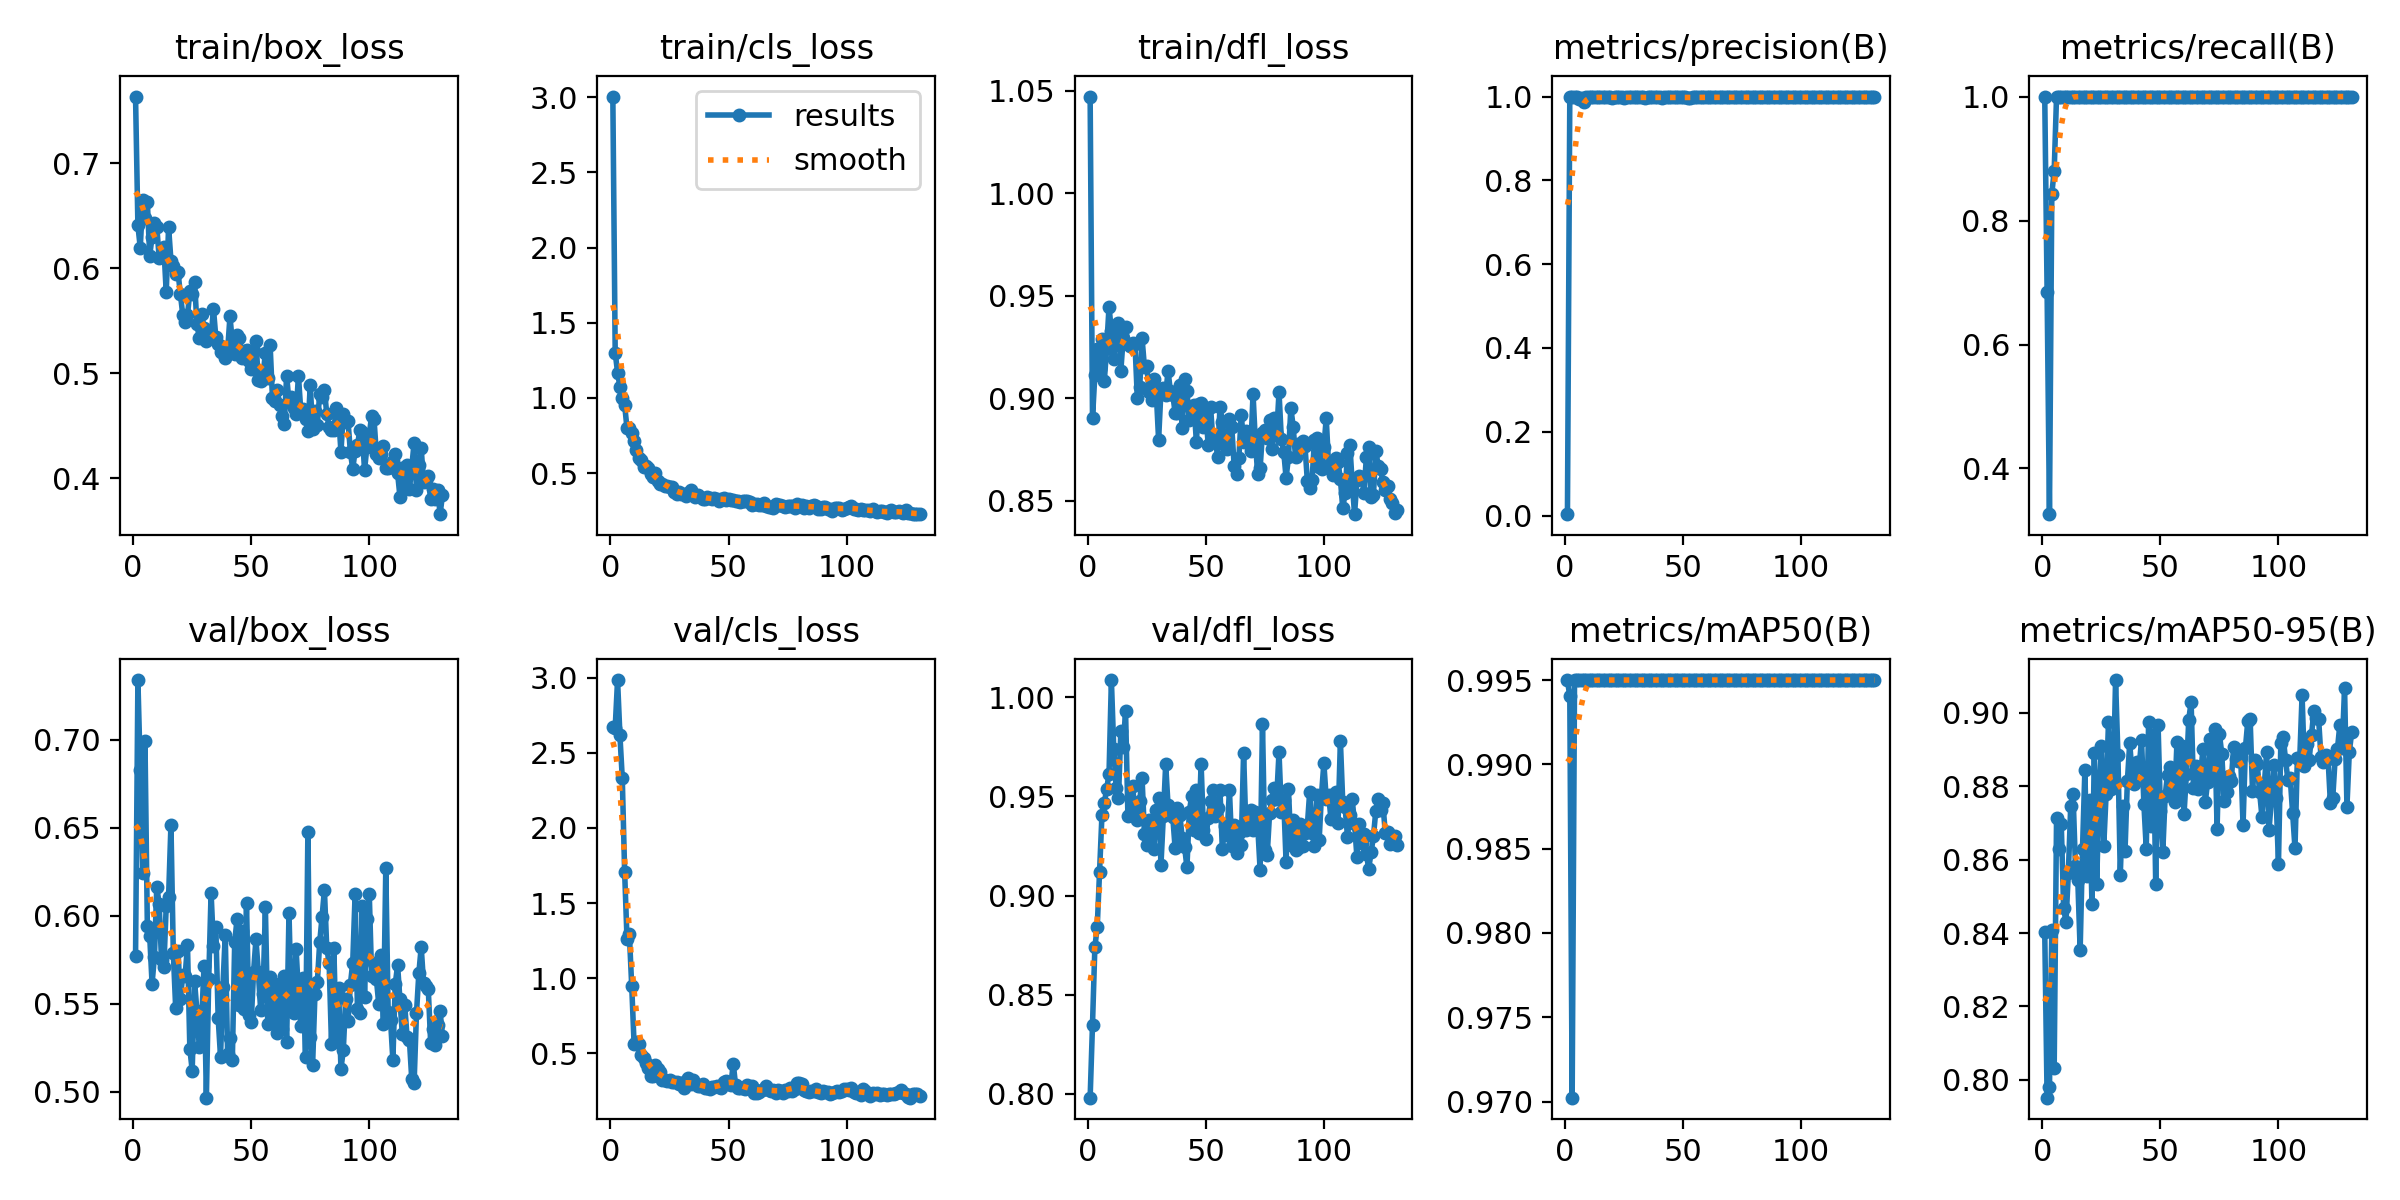

The file beside this chart, header and first rows:
epoch, time, train/box_loss, train/cls_loss, train/dfl_loss, metrics/precision(B), metrics/recall(B), metrics/mAP50(B), metrics/mAP50-95(B), val/box_loss, val/cls_loss, val/dfl_loss, lr/pg0, lr/pg1, lr/pg2
1, 3.993, 0.7638, 3.004, 1.047, 0.00333, 1, 0.995, 0.8403, 0.5768, 2.673, 0.7981, 0.00028, 0.00028, 0.00028
2, 7.396, 0.641, 1.301, 0.8902, 1, 0.6853, 0.994, 0.7952, 0.7338, 2.668, 0.835, 0.0005771, 0.0005771, 0.0005771
3, 10.75, 0.6196, 1.169, 0.9113, 1, 0.3263, 0.9702, 0.798, 0.6826, 2.984, 0.874, 0.0008713, 0.0008713, 0.0008713
4, 13.9, 0.665, 1.074, 0.9241, 1, 0.8434, 0.995, 0.8409, 0.6242, 2.617, 0.8841, 0.001162, 0.001162, 0.001162
5, 17.07, 0.6481, 1.002, 0.9142, 1, 0.8802, 0.995, 0.8033, 0.699, 2.329, 0.9117, 0.001451, 0.001451, 0.001451
6, 20.2, 0.6635, 0.9542, 0.9289, 0.9944, 1, 0.995, 0.8713, 0.5943, 1.707, 0.9406, 0.001736, 0.001736, 0.001736
7, 23.35, 0.6119, 0.7973, 0.9084, 0.9971, 1, 0.995, 0.8629, 0.5885, 1.262, 0.9469, 0.001941, 0.001941, 0.001941
8, 26.51, 0.6302, 0.7983, 0.9244, 0.9879, 1, 0.995, 0.8696, 0.5613, 1.294, 0.9536, 0.001931, 0.001931, 0.001931
9, 29.64, 0.6433, 0.7645, 0.9447, 0.9988, 1, 0.995, 0.8468, 0.5768, 0.9466, 0.9616, 0.001921, 0.001921, 0.001921
10, 32.81, 0.6398, 0.7145, 0.9326, 0.9983, 1, 0.995, 0.8431, 0.6166, 0.5621, 1.009, 0.001911, 0.001911, 0.001911
11, 35.98, 0.6101, 0.6533, 0.9193, 0.9982, 1, 0.995, 0.8563, 0.6066, 0.5733, 0.9741, 0.001901, 0.001901, 0.001901
12, 39.12, 0.612, 0.6032, 0.9332, 0.9982, 1, 0.995, 0.8746, 0.5749, 0.5652, 0.9545, 0.001891, 0.001891, 0.001891
13, 42.27, 0.62, 0.5851, 0.9368, 0.9983, 1, 0.995, 0.8777, 0.5711, 0.4907, 0.9491, 0.001881, 0.001881, 0.001881
14, 45.41, 0.577, 0.5432, 0.9133, 0.9979, 1, 0.995, 0.8583, 0.6057, 0.4726, 0.983, 0.001871, 0.001871, 0.001871
15, 48.55, 0.6393, 0.5475, 0.9294, 0.9981, 1, 0.995, 0.8545, 0.6109, 0.4343, 0.9748, 0.001861, 0.001861, 0.001861
16, 51.7, 0.6075, 0.5333, 0.9349, 0.9981, 1, 0.995, 0.8354, 0.6517, 0.4044, 0.9932, 0.001852, 0.001852, 0.001852
17, 54.85, 0.6024, 0.4937, 0.9264, 0.9981, 1, 0.995, 0.8629, 0.5788, 0.3524, 0.9402, 0.001842, 0.001842, 0.001842
18, 58, 0.5946, 0.4739, 0.9256, 0.9981, 1, 0.995, 0.8843, 0.5476, 0.3503, 0.9409, 0.001832, 0.001832, 0.001832
19, 61.16, 0.5962, 0.4984, 0.9269, 0.9978, 1, 0.995, 0.8555, 0.5802, 0.4242, 0.9553, 0.001822, 0.001822, 0.001822
20, 64.31, 0.5755, 0.4454, 0.9263, 0.9977, 1, 0.995, 0.8763, 0.5526, 0.3946, 0.9414, 0.001812, 0.001812, 0.001812
21, 67.47, 0.5558, 0.4303, 0.8998, 0.9979, 1, 0.995, 0.8478, 0.5664, 0.3793, 0.9383, 0.001802, 0.001802, 0.001802
22, 70.62, 0.5488, 0.4281, 0.9054, 0.9982, 1, 0.995, 0.8891, 0.5658, 0.321, 0.9479, 0.001792, 0.001792, 0.001792
23, 73.77, 0.5551, 0.4164, 0.9292, 0.9982, 1, 0.995, 0.8532, 0.5833, 0.3237, 0.9592, 0.001782, 0.001782, 0.001782
24, 76.93, 0.5781, 0.4159, 0.9152, 0.9982, 1, 0.995, 0.8778, 0.5245, 0.3155, 0.931, 0.001772, 0.001772, 0.001772
25, 80.06, 0.5756, 0.4074, 0.9156, 0.9974, 1, 0.995, 0.891, 0.5121, 0.3224, 0.9257, 0.001762, 0.001762, 0.001762
26, 83.23, 0.5871, 0.409, 0.903, 0.9982, 1, 0.995, 0.8638, 0.5627, 0.3119, 0.938, 0.001752, 0.001752, 0.001752
27, 86.4, 0.5472, 0.3775, 0.8991, 0.9981, 1, 0.995, 0.8778, 0.5459, 0.311, 0.9311, 0.001743, 0.001743, 0.001743
28, 89.56, 0.5334, 0.3616, 0.9092, 0.9982, 1, 0.995, 0.8974, 0.5253, 0.3132, 0.9233, 0.001733, 0.001733, 0.001733
29, 92.71, 0.5566, 0.3747, 0.9029, 0.998, 1, 0.995, 0.8792, 0.5403, 0.298, 0.9432, 0.001723, 0.001723, 0.001723
30, 95.89, 0.5432, 0.3602, 0.8796, 0.9982, 1, 0.995, 0.8801, 0.5712, 0.3023, 0.9493, 0.001713, 0.001713, 0.001713
31, 99.07, 0.5312, 0.3592, 0.9037, 0.9981, 1, 0.995, 0.9089, 0.4967, 0.2671, 0.9156, 0.001703, 0.001703, 0.001703
32, 102.2, 0.5337, 0.3493, 0.905, 0.9982, 1, 0.995, 0.8886, 0.5639, 0.3151, 0.9399, 0.001693, 0.001693, 0.001693
33, 105.4, 0.5346, 0.3668, 0.9015, 0.9981, 1, 0.995, 0.8559, 0.613, 0.3388, 0.9662, 0.001683, 0.001683, 0.001683
34, 108.5, 0.5616, 0.3851, 0.9134, 0.9973, 1, 0.995, 0.8745, 0.5828, 0.2995, 0.9455, 0.001673, 0.001673, 0.001673
35, 111.7, 0.5346, 0.3527, 0.9034, 0.9979, 1, 0.995, 0.8623, 0.5939, 0.3259, 0.9439, 0.001663, 0.001663, 0.001663
36, 114.8, 0.5277, 0.3431, 0.9018, 0.9982, 1, 0.995, 0.8813, 0.5417, 0.2989, 0.9397, 0.001654, 0.001654, 0.001654
37, 118, 0.5207, 0.3526, 0.8928, 0.9981, 1, 0.995, 0.8918, 0.5199, 0.2855, 0.9239, 0.001644, 0.001644, 0.001644
38, 121.1, 0.5252, 0.3408, 0.893, 0.9981, 1, 0.995, 0.8829, 0.5596, 0.2855, 0.9444, 0.001634, 0.001634, 0.001634
39, 124.3, 0.5142, 0.3274, 0.9065, 0.9981, 1, 0.995, 0.8805, 0.5893, 0.2947, 0.9407, 0.001624, 0.001624, 0.001624
40, 127.4, 0.5212, 0.3276, 0.8854, 0.9981, 1, 0.995, 0.8865, 0.5215, 0.2701, 0.9291, 0.001614, 0.001614, 0.001614
41, 130.6, 0.5544, 0.3388, 0.9095, 0.9974, 1, 0.995, 0.8852, 0.5308, 0.2685, 0.9247, 0.001604, 0.001604, 0.001604
42, 133.8, 0.5292, 0.3365, 0.9034, 0.9981, 1, 0.995, 0.8927, 0.5181, 0.2651, 0.9142, 0.001594, 0.001594, 0.001594
43, 136.9, 0.5181, 0.3262, 0.8892, 0.9981, 1, 0.995, 0.8751, 0.5852, 0.2752, 0.9423, 0.001584, 0.001584, 0.001584
44, 140.2, 0.5368, 0.333, 0.894, 0.998, 1, 0.995, 0.863, 0.598, 0.2777, 0.9501, 0.001574, 0.001574, 0.001574
45, 143.4, 0.5334, 0.3265, 0.8966, 0.9981, 1, 0.995, 0.8973, 0.5493, 0.2804, 0.9332, 0.001564, 0.001564, 0.001564
46, 146.6, 0.5149, 0.3146, 0.8787, 0.9981, 1, 0.995, 0.8692, 0.5914, 0.2753, 0.9535, 0.001554, 0.001554, 0.001554
47, 149.8, 0.5209, 0.3287, 0.8971, 0.9981, 1, 0.995, 0.894, 0.5468, 0.268, 0.9315, 0.001545, 0.001545, 0.001545
48, 153, 0.5221, 0.3374, 0.8978, 0.9981, 1, 0.995, 0.8534, 0.6069, 0.3111, 0.9666, 0.001535, 0.001535, 0.001535
49, 156.1, 0.5119, 0.3232, 0.8861, 0.9981, 1, 0.995, 0.8968, 0.5439, 0.3169, 0.933, 0.001525, 0.001525, 0.001525
50, 159.3, 0.5039, 0.3306, 0.8933, 0.9981, 1, 0.995, 0.8732, 0.5399, 0.2984, 0.9284, 0.001515, 0.001515, 0.001515
51, 162.5, 0.5213, 0.3191, 0.8772, 0.9979, 1, 0.995, 0.862, 0.5682, 0.2925, 0.9394, 0.001505, 0.001505, 0.001505
52, 165.6, 0.5304, 0.3193, 0.8958, 0.9964, 1, 0.995, 0.8774, 0.5866, 0.4316, 0.9476, 0.001495, 0.001495, 0.001495
53, 168.8, 0.4938, 0.3132, 0.8794, 0.9975, 1, 0.995, 0.8831, 0.5682, 0.288, 0.9533, 0.001485, 0.001485, 0.001485
54, 171.9, 0.4926, 0.314, 0.8806, 0.9981, 1, 0.995, 0.8851, 0.5464, 0.2692, 0.9401, 0.001475, 0.001475, 0.001475
55, 175.1, 0.4978, 0.3078, 0.8712, 0.9981, 1, 0.995, 0.8791, 0.5556, 0.2731, 0.9442, 0.001465, 0.001465, 0.001465
56, 178.2, 0.5195, 0.3168, 0.8957, 0.9981, 1, 0.995, 0.8757, 0.6047, 0.2731, 0.953, 0.001455, 0.001455, 0.001455
57, 181.4, 0.495, 0.3118, 0.8885, 0.9981, 1, 0.995, 0.8919, 0.5388, 0.2637, 0.9233, 0.001446, 0.001446, 0.001446
58, 184.5, 0.5272, 0.3136, 0.8773, 0.9981, 1, 0.995, 0.8774, 0.565, 0.2908, 0.9352, 0.001436, 0.001436, 0.001436
59, 187.7, 0.4759, 0.3054, 0.875, 0.9981, 1, 0.995, 0.891, 0.5427, 0.2623, 0.9306, 0.001426, 0.001426, 0.001426
60, 190.8, 0.474, 0.2886, 0.8898, 0.9982, 1, 0.995, 0.8724, 0.5613, 0.2851, 0.9533, 0.001416, 0.001416, 0.001416
... 71 more rows
